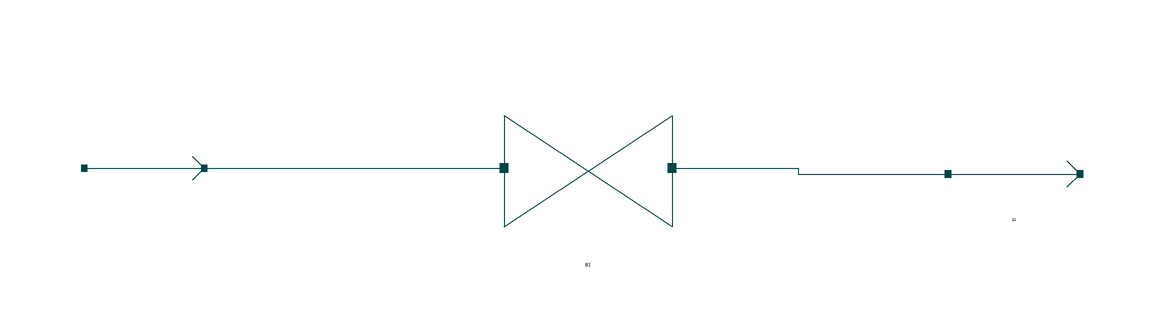

The component connection diagram of the Modelica model below, drawn from its own Placement and Line annotations.

model ValveSimulation "Reducing the pressure of a two component liquid stream by specifying the pressure drop"
    extends Modelica.Icons.Example;
    import data = ChemProc.Files.ChemsepDatabase;
    parameter data.Methanol meth;
    parameter data.Ethanol eth;
    parameter data.Water wat;
    parameter Integer Nc = 3;
    parameter data.GeneralProperties C[Nc] = {meth, eth, wat};
    ChemProc.UnitOperations.Valve B1(Nc = Nc, C = C) annotation(
      Placement(visible = true, transformation(origin = {0, 4}, extent = {{-14, -14}, {14, 14}}, rotation = 0)));
    ChemProc.Examples.Valve.MS S1(Nc = Nc, C = C) annotation(
      Placement(visible = true, transformation(origin = {-74, 4}, extent = {{-10, -10}, {10, 10}}, rotation = 0)));
    ChemProc.Examples.Valve.MS S2(Nc = Nc, C = C) annotation(
      Placement(visible = true, transformation(origin = {71, 3}, extent = {{-11, -11}, {11, 11}}, rotation = 0)));
  equation
  connect(B1.Out, S2.In) annotation(
      Line(points = {{14, 4}, {35, 4}, {35, 3}, {60, 3}}, color = {0, 70, 70}));
  connect(S1.Out, B1.In) annotation(
      Line(points = {{-64, 4}, {-14, 4}}, color = {0, 70, 70}));
  S1.x_pc[1, :] = {0.33, 0.33, 0.34};
  S1.P = 202650;
  B1.Pdel = 101325;
  S1.T = 372;
  S1.F_p[1] = 100;
  annotation(
      Documentation(info = "<html><head></head><body><span style=\"font-size: 12px;\">This is an executable model to simualate the Valve example where all the components are defined, material stream &amp; valve specifications are declared, model instances are connected.&nbsp;</span><a href=\"modelica://ChemProc.UnitOperations.Valve\" style=\"font-size: 12px;\">Valve</a><span style=\"font-size: 12px;\">&nbsp;model from the UnitOperations package has been instantiated here.</span><div style=\"font-size: 12px;\"><br></div><div style=\"font-size: 12px;\"><div><b>Material Stream Information</b></div><div><br></div><div><b>Molar Flow Rate:</b>&nbsp;100 mol/s</div><div><b>Mole Fraction (Methanol):</b>&nbsp;0.33</div><div><b>Mole Fraction (Ethanol):</b>&nbsp;0.33</div><div><b>Mole Fraction (Water):</b>&nbsp;0.34</div><div><b>Pressure:</b>&nbsp;202650 Pa</div><div><b>Temperature:</b>&nbsp;372 K</div><div><br></div><b>Valve Specification:</b>&nbsp;Pressure Drop: 101325 Pa</div><div style=\"font-size: 12px;\"><span class=\"Apple-tab-span\" style=\"white-space: pre;\">				</span>&nbsp;</div></body></html>"),
  experiment(StartTime = 0, StopTime = 1, Tolerance = 1e-06, Interval = 0.002));
      end ValveSimulation;